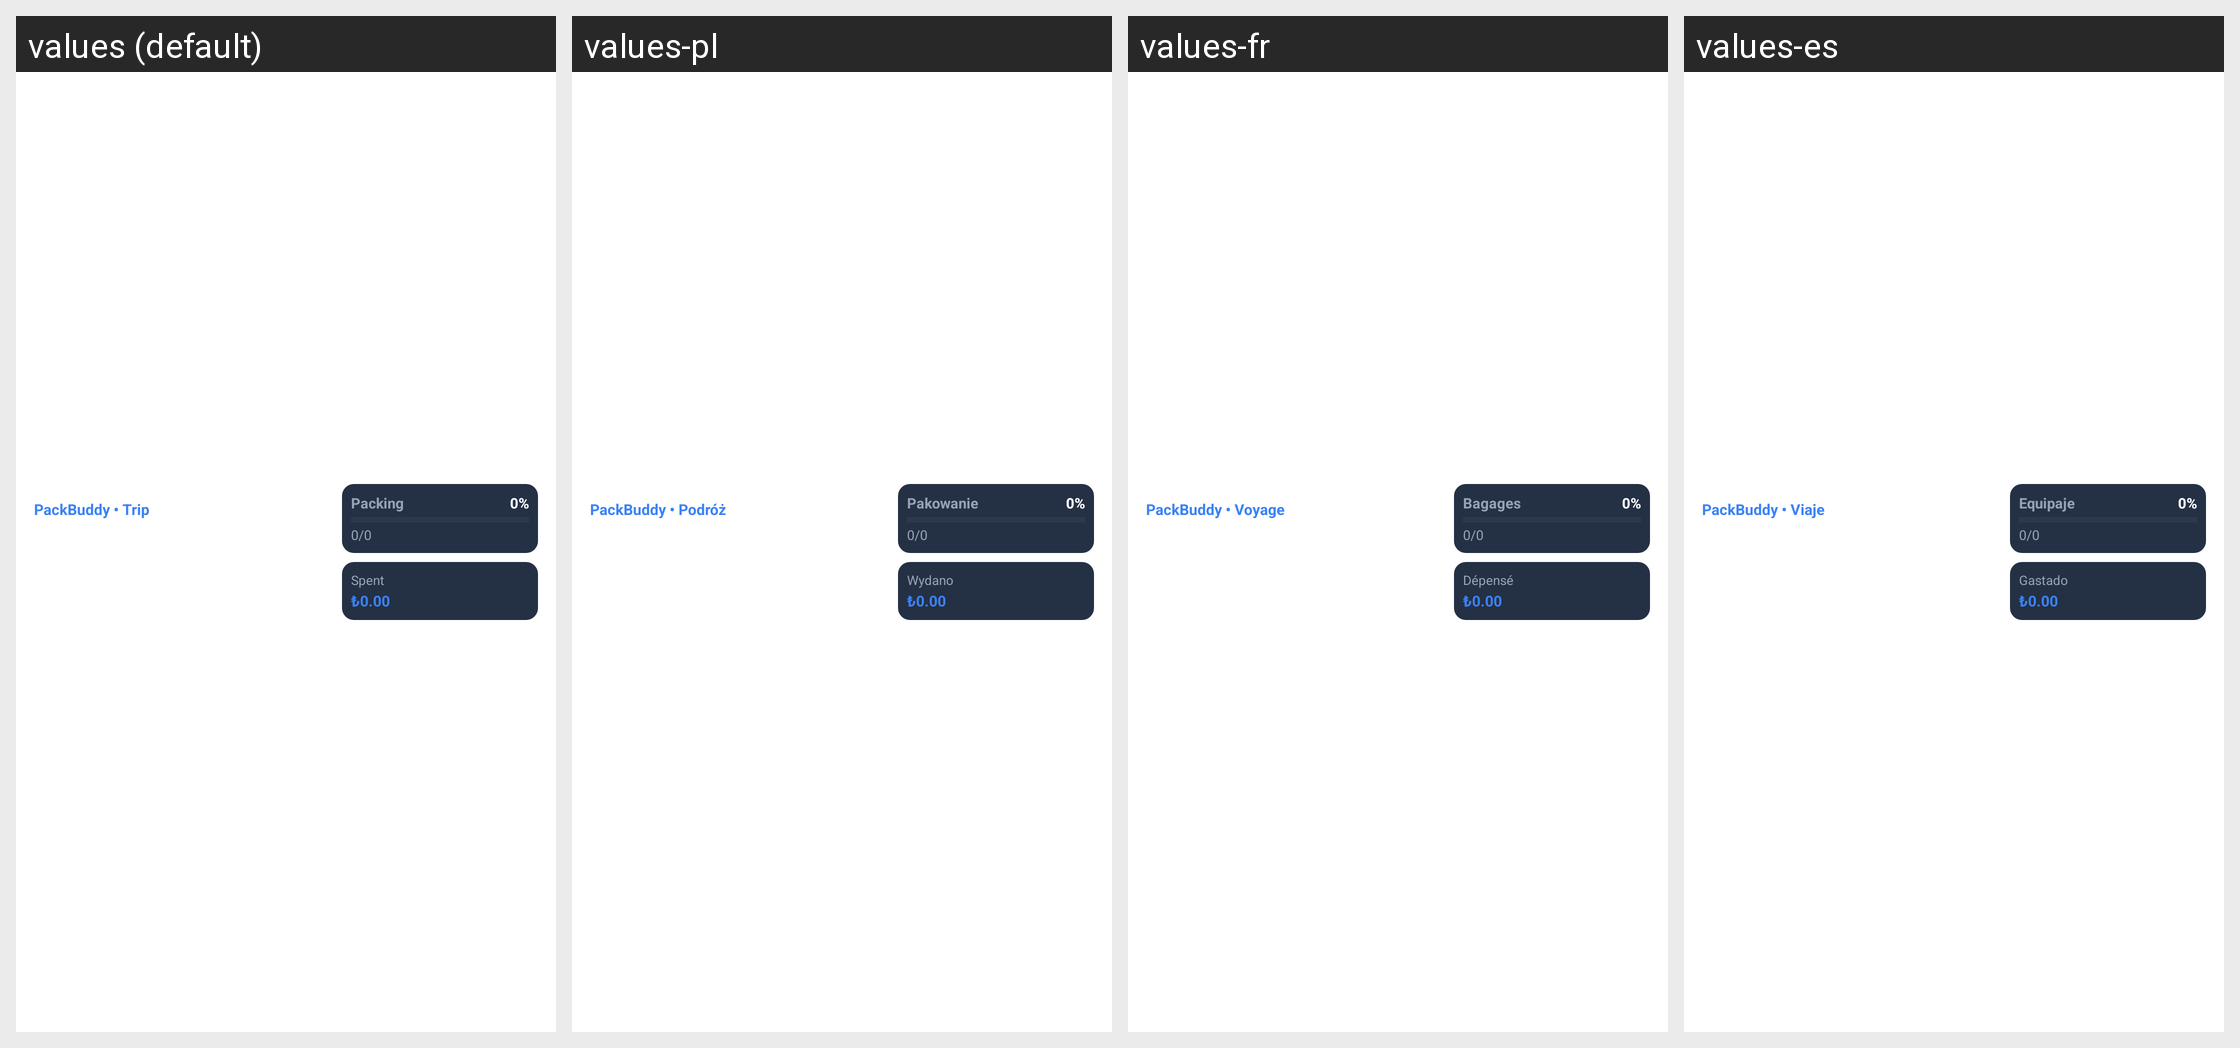

For this localized Android screen grid, give each drawn string resource with its value in every locale shown.
Android screen res/layout/packbuddy_trip_medium.xml rendered under 4 locales, left to right: values (default), values-pl, values-fr, values-es. Device: Nexus 5 (rendered at 1080×1920; each locale shown at half size, 540×960, under a caption strip naming it); theme Theme.MaterialComponents.DayNight.NoActionBar.
Other locales in the repository, not shown: values-ar, values-de, values-el, values-hi, values-in, values-it, values-ja, values-ko, values-nl, values-pt, values-ru, values-sv, values-th, values-tr, values-vi, values-zh.
Strings drawn on this screen, with the default value and each locale's value (text and hints the layout hard-codes, and strings that could not be matched under every locale, appear in the picture but are not listed):

widget_trip_app_name
  values: PackBuddy • Trip
  values-pl: PackBuddy • Podróż
  values-fr: PackBuddy • Voyage
  values-es: PackBuddy • Viaje

widget_packing
  values: Packing
  values-pl: Pakowanie
  values-fr: Bagages
  values-es: Equipaje

widget_spent
  values: Spent
  values-pl: Wydano
  values-fr: Dépensé
  values-es: Gastado
